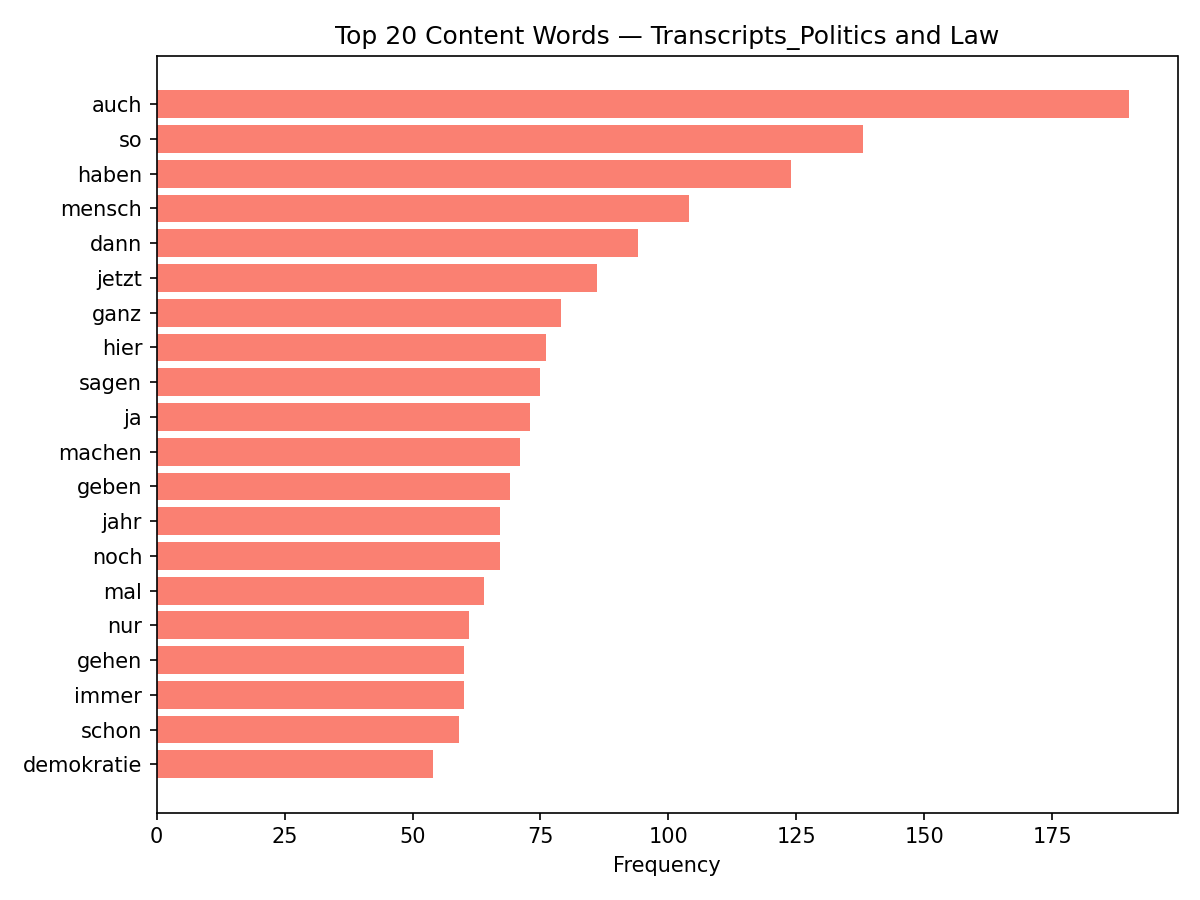

The table this chart was drawn from, first rows:
discipline, word, count
Transcripts_Politics and Law, auch, 190
Transcripts_Politics and Law, so, 138
Transcripts_Politics and Law, haben, 124
Transcripts_Politics and Law, mensch, 104
Transcripts_Politics and Law, dann, 94
Transcripts_Politics and Law, jetzt, 86
Transcripts_Politics and Law, ganz, 79
Transcripts_Politics and Law, hier, 76
Transcripts_Politics and Law, sagen, 75
Transcripts_Politics and Law, ja, 73
Transcripts_Politics and Law, machen, 71
Transcripts_Politics and Law, geben, 69
Transcripts_Politics and Law, jahr, 67
Transcripts_Politics and Law, noch, 67
Transcripts_Politics and Law, mal, 64
Transcripts_Politics and Law, nur, 61
Transcripts_Politics and Law, gehen, 60
Transcripts_Politics and Law, immer, 60
Transcripts_Politics and Law, schon, 59
Transcripts_Politics and Law, demokratie, 54
